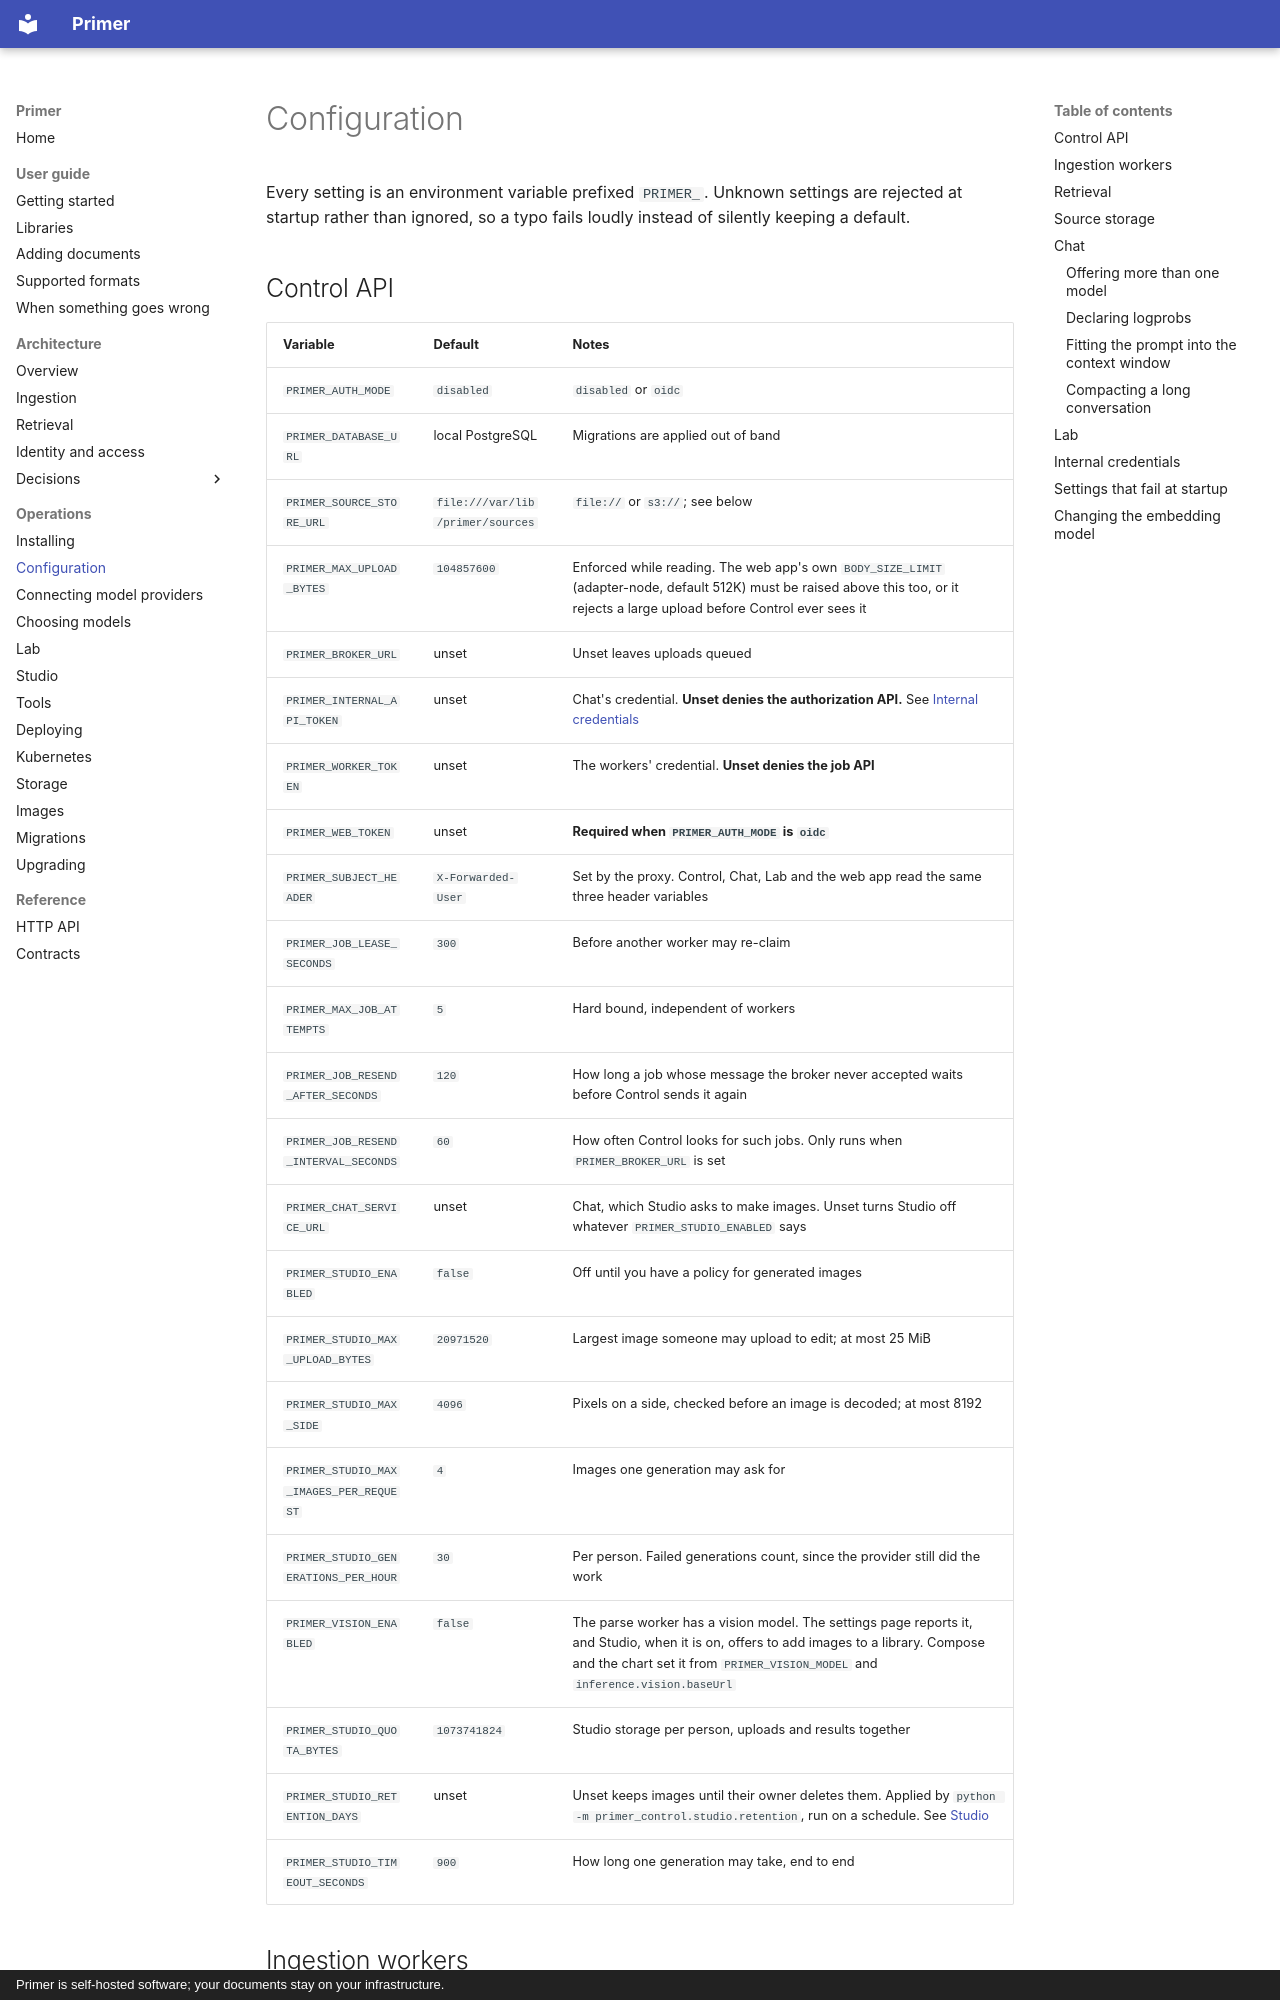

repository: Harville-Labs/Primer · page: operations/configuration/index.html · generator: mkdocs · copyright: Primer is self-hosted software; your documents stay on your infrastructure.

# Configuration

Every setting is an environment variable prefixed `PRIMER_`. Unknown
settings are rejected at startup rather than ignored, so a typo fails loudly
instead of silently keeping a default.

## Control API

| Variable | Default | Notes |
| --- | --- | --- |
| `PRIMER_AUTH_MODE` | `disabled` | `disabled` or `oidc` |
| `PRIMER_DATABASE_URL` | local PostgreSQL | Migrations are applied out of band |
| `PRIMER_SOURCE_STORE_URL` | `file:///var/lib/primer/sources` | `file://` or `s3://`; see below |
| `PRIMER_MAX_UPLOAD_BYTES` | `104857600` | Enforced while reading. The web app's own `BODY_SIZE_LIMIT` (adapter-node, default 512K) must be raised above this too, or it rejects a large upload before Control ever sees it |
| `PRIMER_BROKER_URL` | unset | Unset leaves uploads queued |
| `PRIMER_INTERNAL_API_TOKEN` | unset | Chat's credential. **Unset denies the authorization API.** See [Internal credentials](#internal-credentials) |
| `PRIMER_WORKER_TOKEN` | unset | The workers' credential. **Unset denies the job API** |
| `PRIMER_WEB_TOKEN` | unset | **Required when `PRIMER_AUTH_MODE` is `oidc`** |
| `PRIMER_SUBJECT_HEADER` | `X-Forwarded-User` | Set by the proxy. Control, Chat, Lab and the web app read the same three header variables |
| `PRIMER_JOB_LEASE_SECONDS` | `300` | Before another worker may re-claim |
| `PRIMER_MAX_JOB_ATTEMPTS` | `5` | Hard bound, independent of workers |
| `PRIMER_JOB_RESEND_AFTER_SECONDS` | `120` | How long a job whose message the broker never accepted waits before Control sends it again |
| `PRIMER_JOB_RESEND_INTERVAL_SECONDS` | `60` | How often Control looks for such jobs. Only runs when `PRIMER_BROKER_URL` is set |
| `PRIMER_CHAT_SERVICE_URL` | unset | Chat, which Studio asks to make images. Unset turns Studio off whatever `PRIMER_STUDIO_ENABLED` says |
| `PRIMER_STUDIO_ENABLED` | `false` | Off until you have a policy for generated images |
| `PRIMER_STUDIO_MAX_UPLOAD_BYTES` | `20971520` | Largest image someone may upload to edit; at most 25 MiB |
| `PRIMER_STUDIO_MAX_SIDE` | `4096` | Pixels on a side, checked before an image is decoded; at most 8192 |
| `PRIMER_STUDIO_MAX_IMAGES_PER_REQUEST` | `4` | Images one generation may ask for |
| `PRIMER_STUDIO_GENERATIONS_PER_HOUR` | `30` | Per person. Failed generations count, since the provider still did the work |
| `PRIMER_VISION_ENABLED` | `false` | The parse worker has a vision model. The settings page reports it, and Studio, when it is on, offers to add images to a library. Compose and the chart set it from `PRIMER_VISION_MODEL` and `inference.vision.baseUrl` |
| `PRIMER_STUDIO_QUOTA_BYTES` | `1073741824` | Studio storage per person, uploads and results together |
| `PRIMER_STUDIO_RETENTION_DAYS` | unset | Unset keeps images until their owner deletes them. Applied by `python -m primer_control.studio.retention`, run on a schedule. See [Studio](studio.md#retention) |
| `PRIMER_STUDIO_TIMEOUT_SECONDS` | `900` | How long one generation may take, end to end |
